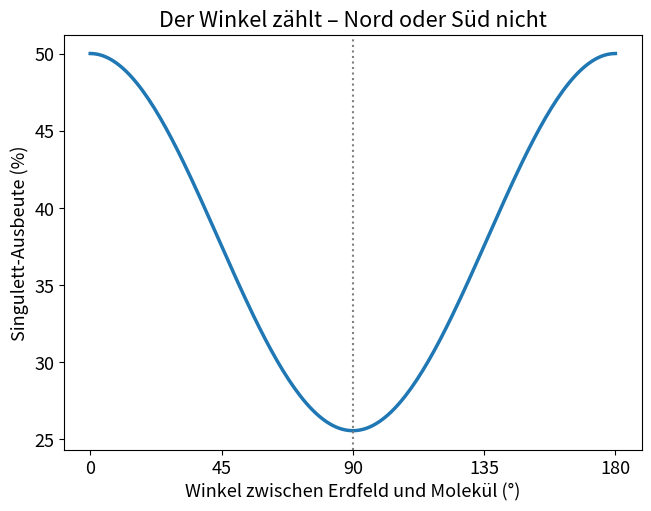

This chart was generated by the following Python code:
import numpy as np
import matplotlib.pyplot as plt

# Naturkonstanten
GAMMA_E = 1.760859e11     # gyromagnetisches Verhältnis des Elektrons (rad s⁻¹ T⁻¹)
MU_B = 9.2740101e-24      # Bohrsches Magneton (J/T)
K_B = 1.380649e-23        # Boltzmann-Konstante (J/K)
H = 6.62607015e-34        # Planck-Konstante (J s)

# Modell – ein minimales Radikalpaar (Annahmen, siehe Text)
B_EARTH = 50e-6           # Erdmagnetfeld (T), etwa 50 µT
HYPERFINE = 1.0e-3        # axiale Hyperfeinkopplung von Elektron 1 an einen Kern (T)
ANISOTROPY = (0.0, 0.0, 1.0)   # Hyperfeintensor diag(x, y, z) in Einheiten von HYPERFINE: rein axial
LIFETIME = 1e-6           # Lebensdauer des Radikalpaars (s); Reaktionsrate k = 1/LIFETIME

# Warum das erstaunt: magnetische Energie eines Elektronenspins im Erdfeld gegen Wärme
zeeman = 2 * MU_B * B_EARTH
print(f"magnetische Energie / Wärmeenergie bei 37 °C: {zeeman / (K_B * 310):.0e}")
print(f"Elektronenspins präzedieren im Erdfeld mit {GAMMA_E * B_EARTH / (2 * np.pi) / 1e6:.1f} MHz")

# Spinoperatoren für Spin 1/2, kombiniert für Elektron 1, Elektron 2 und den Kern (8 Zustände)
sx, sy, sz = (np.array(m, dtype=complex) / 2 for m in ([[0, 1], [1, 0]], [[0, -1j], [1j, 0]], [[1, 0], [0, -1]]))
one = np.eye(2)
def op(a, b, c):
    return np.kron(np.kron(a, b), c)
spin = (sx, sy, sz)
S1 = [op(s, one, one) for s in spin]                     # Elektron 1
S2 = [op(one, s, one) for s in spin]                     # Elektron 2
S1_I = [op(s, one, s) for s in spin]                     # Produkte S1x·Ix, S1y·Iy, S1z·Iz
singlet = 0.25 * np.eye(8) - sum(op(s, s, one) for s in spin)     # Projektor auf den Singulett-Zustand


def singlet_yield(theta):
    """Anteil der Radikalpaare, die aus dem Singulett reagieren; Feld im Winkel theta zum Molekül."""
    b = np.array([np.sin(theta), 0.0, np.cos(theta)])
    w = GAMMA_E * B_EARTH
    zeeman_h = w * sum(bi * (s1 + s2) for bi, s1, s2 in zip(b, S1, S2))
    hyperfine_h = GAMMA_E * HYPERFINE * sum(a * si for a, si in zip(ANISOTROPY, S1_I))
    energies, states = np.linalg.eigh(zeeman_h + hyperfine_h)
    p = np.einsum("im,ij,jn->mn", states.conj(), singlet, states)   # Singulett-Projektor in der Eigenbasis
    k = 1 / LIFETIME
    omega = energies[:, None] - energies[None, :]
    return float(np.sum(np.abs(p) ** 2 * k**2 / (k**2 + omega**2)).real / 2)   # Tr(singlet) = 2


angles = np.radians(np.linspace(0, 180, 181))
yields = np.array([singlet_yield(a) for a in angles])
print(f"Singulett-Ausbeute: {yields[0]:.4f} längs der Feldachse, {yields[90]:.4f} quer dazu")
print(f"Kompass-Signal (max − min): {100 * (yields.max() - yields.min()):.2f} % aller Paare")
print(f"Nord und Süd sehen gleich aus – Ausbeute bei θ gleich der bei 180° − θ auf 12 Stellen: "
      f"{np.allclose(yields, yields[::-1], rtol=0, atol=1e-12)}")

plt.rcParams["font.size"] = 13      # große Schrift: das Diagramm bleibt auf dem Handy lesbar
fig, ax = plt.subplots(figsize=(6.4, 5.0), layout="constrained")
ax.plot(np.degrees(angles), 100 * yields, lw=2.5)
ax.axvline(90, color="grey", ls=":", lw=1.5)
ax.set_xlabel("Winkel zwischen Erdfeld und Molekül (°)")
ax.set_ylabel("Singulett-Ausbeute (%)")
ax.set_xticks([0, 45, 90, 135, 180])
ax.set_title("Der Winkel zählt – Nord oder Süd nicht")
plt.show()
